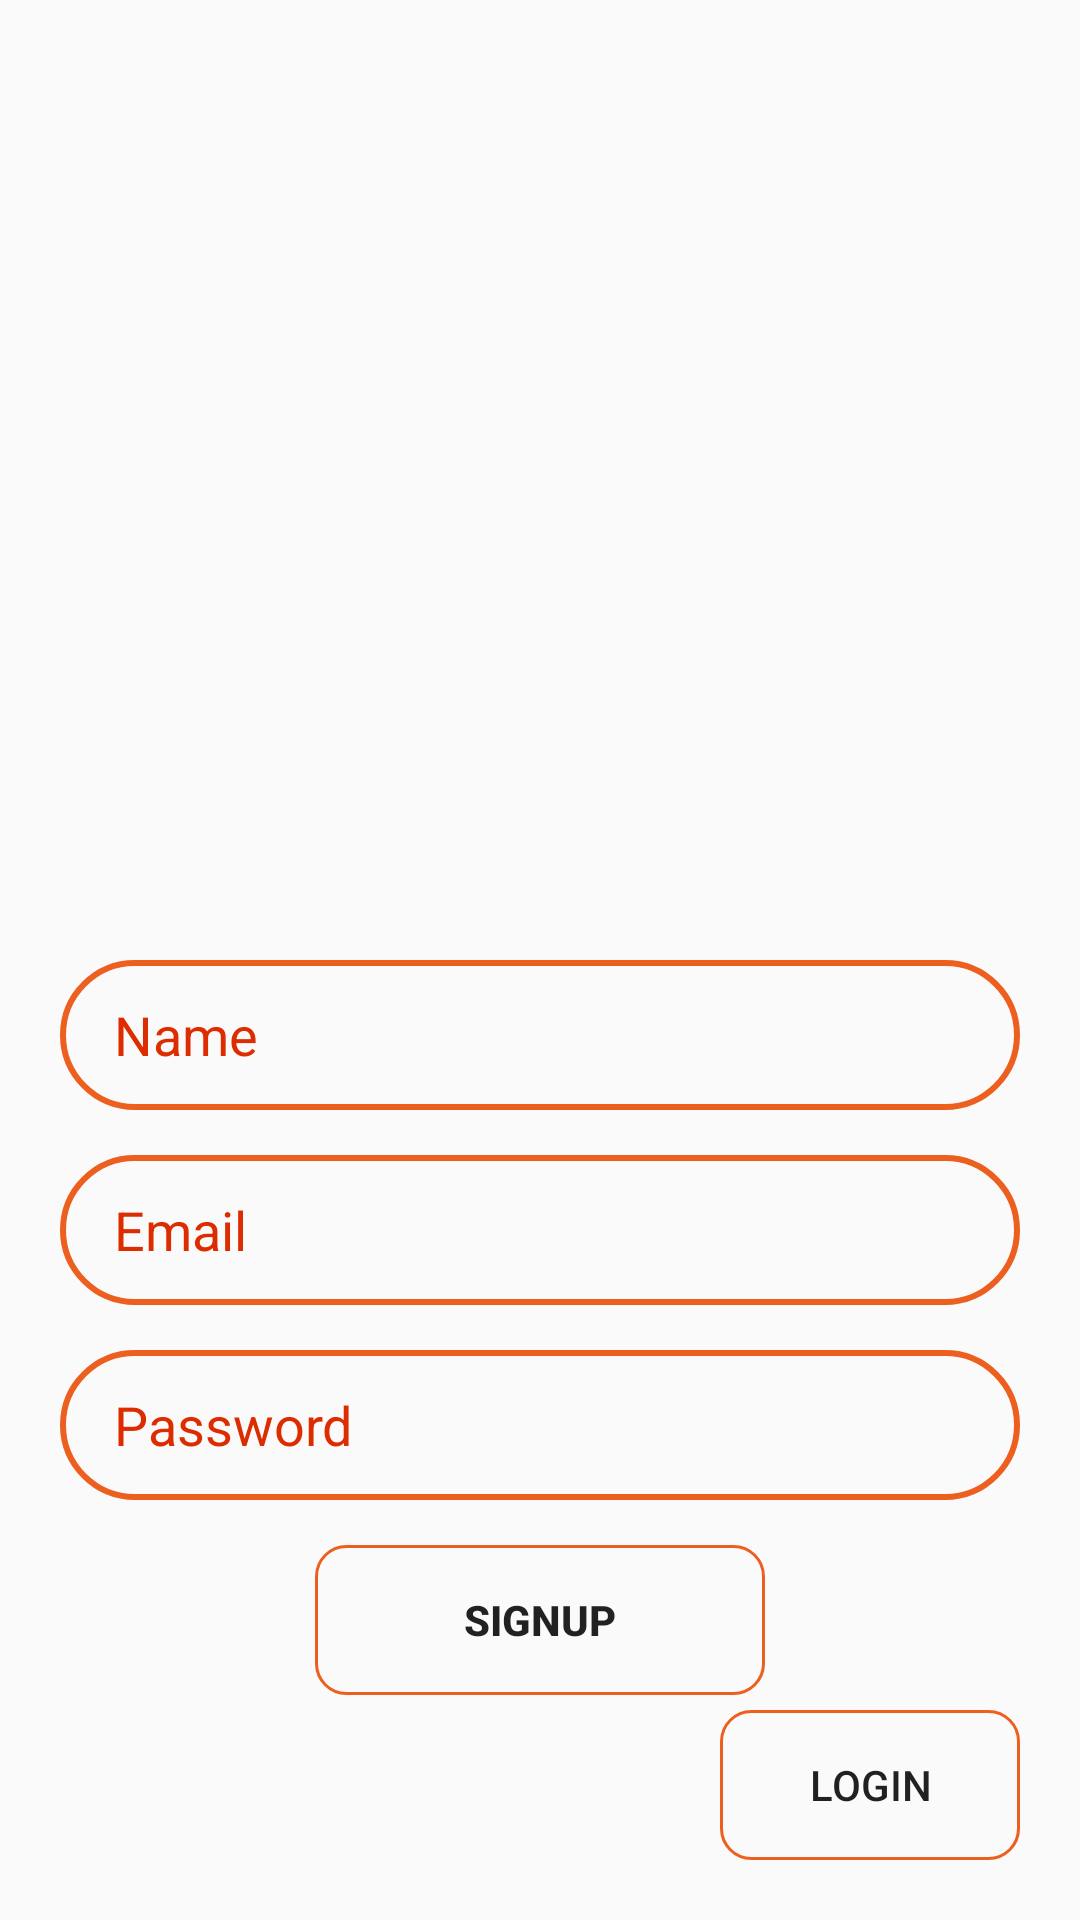

Write the Android layout XML for this screen, with the resource values it uses.
<!-- AndroidManifest.xml: application theme Theme.Fly -->
<!-- res/layout/activity_sign_up.xml -->
<?xml version="1.0" encoding="utf-8"?>
<RelativeLayout xmlns:android="http://schemas.android.com/apk/res/android"
    xmlns:app="http://schemas.android.com/apk/res-auto"
    xmlns:tools="http://schemas.android.com/tools"
    android:layout_width="match_parent"
    android:layout_height="match_parent"
    android:padding="20dp"
    tools:context=".SignUpActivity">


    <ImageView
        android:id="@+id/logo"
        android:layout_width="200dp"
        android:layout_height="300dp"
        android:contentDescription="@string/logo"
        android:src="@drawable/me"
        android:layout_centerHorizontal="true"
        />

    <EditText
        android:id="@+id/signup_name"
        android:layout_width="match_parent"
        android:layout_height="50dp"
        android:layout_below="@id/logo"
        android:background="@drawable/edt_background"
        android:hint="@string/Name"
        android:inputType="text"
        android:paddingStart="18dp"
        android:paddingEnd="0dp"
        android:textColorHint="#DD2C00"
        android:importantForAutofill="no" />


    <EditText
        android:id="@+id/signup_email"
        android:layout_width="match_parent"
        android:layout_height="50dp"
        android:layout_below="@id/signup_name"
        android:layout_marginTop="15dp"
        android:background="@drawable/edt_background"
        android:hint="@string/email"
        android:inputType="textEmailAddress"
        android:paddingStart="18dp"
        android:paddingEnd="0dp"
        android:textColorHint="#DD2C00"
        android:importantForAutofill="no" />

    <EditText
        android:id="@+id/signup_password"
        android:layout_width="match_parent"
        android:layout_height="50dp"
        android:layout_below="@id/signup_email"
        android:layout_marginTop="15dp"
        android:background="@drawable/edt_background"
        android:hint="@string/password"
        android:importantForAutofill="no"
        android:inputType="textPassword"
        android:paddingStart="18dp"
        android:paddingEnd="0dp"
        android:textColorHint="#DD2C00" />



    <Button
        android:layout_marginTop="15dp"
        android:id="@+id/signup_button"
        android:layout_width="150dp"
        android:layout_height="50dp"
        android:textStyle="bold"
        android:background="@drawable/button_background"
        android:text="@string/SignUp"
        android:layout_below="@id/signup_password"
        android:layout_centerHorizontal="true"
        />
    <Button
        android:id="@+id/loginbutton"
        android:layout_width="100dp"
        android:layout_height="50dp"
        android:background="@drawable/button_background"
        android:text="@string/login"
        android:layout_alignParentEnd="true"
        android:layout_alignParentBottom="true"
        />
</RelativeLayout>
<!-- resources referenced by this layout -->
<resources>
  <!-- drawable button_background (drawable) -->
  <?xml version="1.0" encoding="utf-8"?>
  <shape xmlns:android="http://schemas.android.com/apk/res/android">
  
      <corners android:radius="10dp"/>
      <stroke android:width="1dp" android:color="@color/orange"/>
  </shape>
  <!-- drawable edt_background (drawable) -->
  <?xml version="1.0" encoding="utf-8"?>
  <shape xmlns:android="http://schemas.android.com/apk/res/android">
  <corners
      android:radius="30dp"/>
  
      <stroke android:width="2dp" android:color="@color/orange"/>
  </shape>
  <string name="Name">Name </string>
  <string name="SignUp">SignUp </string>
  <string name="email">Email </string>
  <string name="login">Login </string>
  <string name="logo">logo</string>
  <string name="password">Password </string>
  <style name="Theme.Fly" parent="Base.Theme.Fly" />
  <color name="orange">#ed5f1e</color>
  <style name="Base.Theme.Fly" parent="Theme.AppCompat.DayNight.DarkActionBar">
  
           <item name="colorPrimary">@color/orange</item>
           <item name="colorPrimaryVariant">@color/orange</item>
      </style>
</resources>
